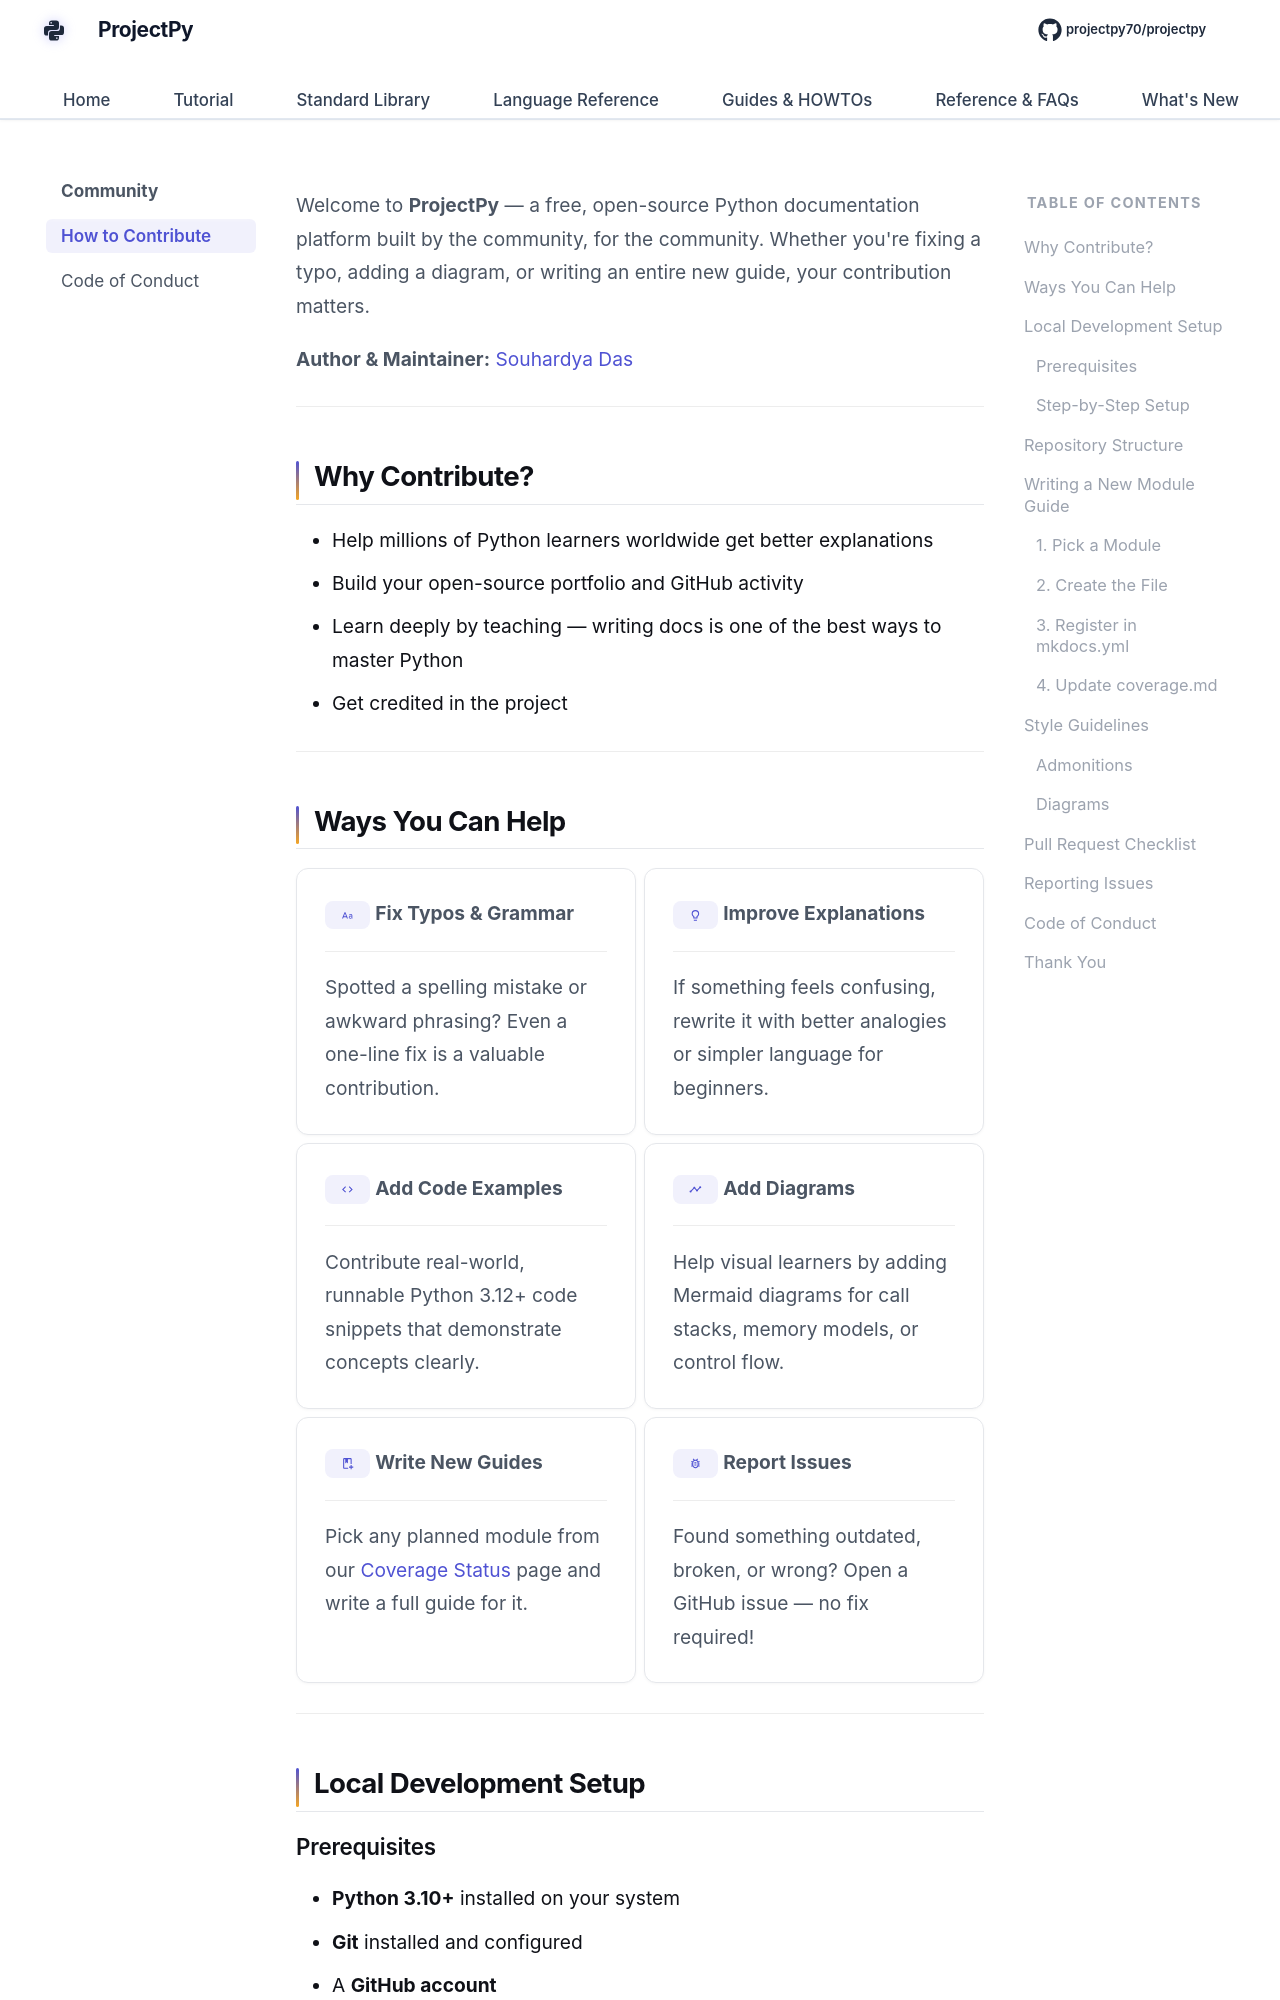

repository: Sdas2003810/projectpy · page: community/contributing/index.html · generator: mkdocs

# How to Contribute to ProjectPy

Welcome to **ProjectPy** — a free, open-source Python documentation platform built by the community, for the community. Whether you're fixing a typo, adding a diagram, or writing an entire new guide, your contribution matters.

**Author & Maintainer:** [Souhardya Das](https://github.com/Sdas2003810)

---

## Why Contribute?

- Help millions of Python learners worldwide get better explanations
- Build your open-source portfolio and GitHub activity
- Learn deeply by teaching — writing docs is one of the best ways to master Python
- Get credited in the project

---

## Ways You Can Help

<div class="grid cards" markdown>

-   :material-format-letter-case:{ .lg .middle } __Fix Typos & Grammar__

    ---

    Spotted a spelling mistake or awkward phrasing? Even a one-line fix is a valuable contribution.

-   :material-lightbulb-outline:{ .lg .middle } __Improve Explanations__

    ---

    If something feels confusing, rewrite it with better analogies or simpler language for beginners.

-   :material-code-tags:{ .lg .middle } __Add Code Examples__

    ---

    Contribute real-world, runnable Python 3.12+ code snippets that demonstrate concepts clearly.

-   :material-chart-timeline-variant:{ .lg .middle } __Add Diagrams__

    ---

    Help visual learners by adding Mermaid diagrams for call stacks, memory models, or control flow.

-   :material-book-plus-outline:{ .lg .middle } __Write New Guides__

    ---

    Pick any planned module from our [Coverage Status](../coverage.md) page and write a full guide for it.

-   :material-bug-outline:{ .lg .middle } __Report Issues__

    ---

    Found something outdated, broken, or wrong? Open a GitHub issue — no fix required!

</div>

---

## Local Development Setup
